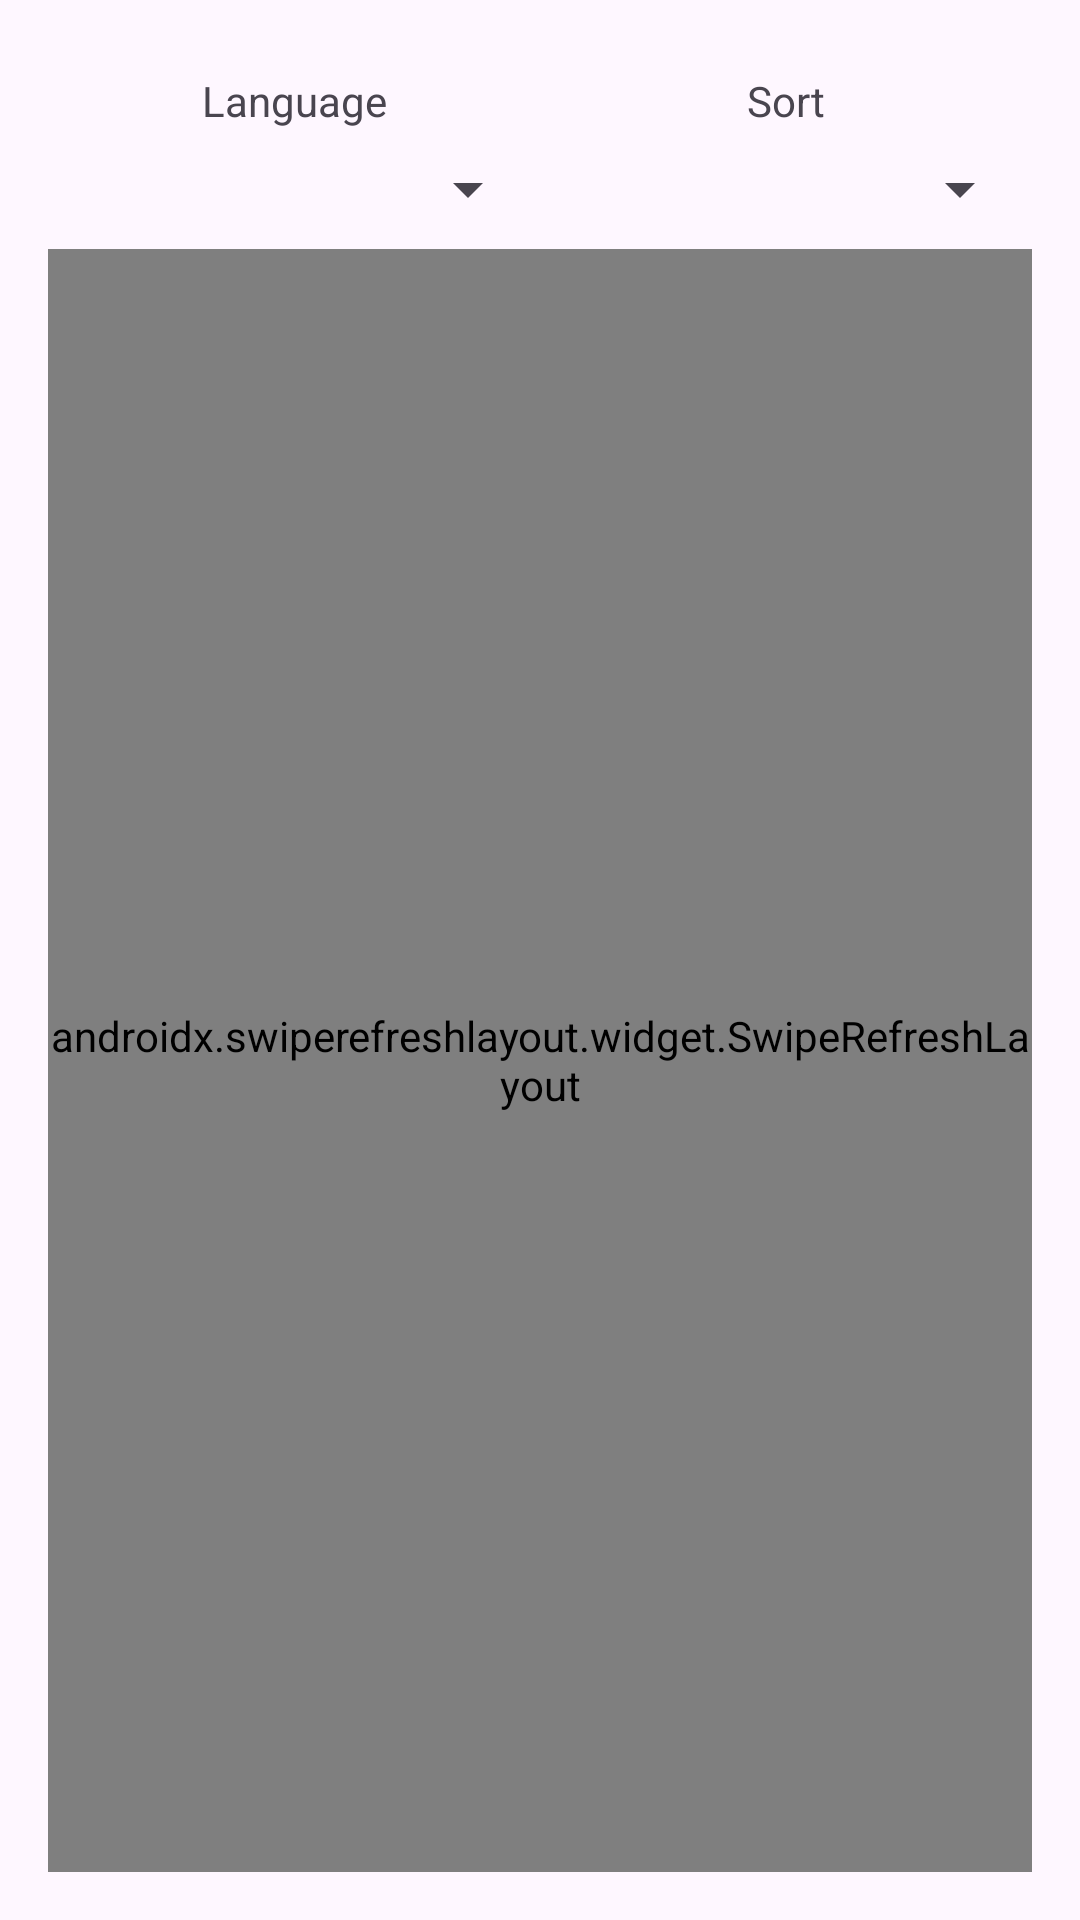

Produce the Android XML layout that renders to this screen, including the resource entries it uses.
<!-- AndroidManifest.xml: application theme Theme.Museum -->
<!-- res/layout/fragment_collection.xml -->
<?xml version="1.0" encoding="utf-8"?>
<androidx.constraintlayout.widget.ConstraintLayout xmlns:android="http://schemas.android.com/apk/res/android"
    xmlns:app="http://schemas.android.com/apk/res-auto"
    xmlns:tools="http://schemas.android.com/tools"
    android:layout_width="match_parent"
    android:layout_height="match_parent"
    android:padding="16dp"
    tools:context=".collection.ui.collection.CollectionFragment">

    <com.google.android.material.textview.MaterialTextView
        android:id="@+id/language_txt"
        android:layout_width="0dp"
        android:layout_height="wrap_content"
        android:gravity="center"
        android:padding="@dimen/text_padding"
        android:text="@string/language"
        app:layout_constraintEnd_toStartOf="@id/sort_txt"
        app:layout_constraintStart_toStartOf="parent"
        app:layout_constraintTop_toTopOf="parent" />

    <Spinner
        android:id="@+id/language_spinner"
        android:layout_width="0dp"
        android:layout_height="wrap_content"
        app:layout_constraintEnd_toEndOf="@id/language_txt"
        app:layout_constraintStart_toStartOf="@id/language_txt"
        app:layout_constraintTop_toBottomOf="@id/language_txt" />

    <com.google.android.material.textview.MaterialTextView
        android:id="@+id/sort_txt"
        android:layout_width="0dp"
        android:layout_height="wrap_content"
        android:gravity="center"
        android:padding="@dimen/text_padding"
        android:text="@string/sort"
        app:layout_constraintEnd_toEndOf="parent"
        app:layout_constraintStart_toEndOf="@id/language_txt"
        app:layout_constraintTop_toTopOf="parent" />

    <Spinner
        android:id="@+id/sort_spinner"
        android:layout_width="0dp"
        android:layout_height="wrap_content"
        app:layout_constraintEnd_toEndOf="@id/sort_txt"
        app:layout_constraintStart_toStartOf="@id/sort_txt"
        app:layout_constraintTop_toBottomOf="@id/sort_txt" />


    <androidx.swiperefreshlayout.widget.SwipeRefreshLayout
        android:id="@+id/swipe_layout"
        android:layout_width="match_parent"
        android:layout_height="0dp"
        android:layout_marginTop="@dimen/middle_padding"
        app:layout_constraintBottom_toBottomOf="parent"
        app:layout_constraintTop_toBottomOf="@id/sort_spinner">

        <androidx.recyclerview.widget.RecyclerView
            android:id="@+id/recyclerView"
            android:layout_width="match_parent"
            android:layout_height="match_parent"
            android:padding="@dimen/middle_padding"
            android:scrollbars="vertical"
            app:layoutManager="androidx.recyclerview.widget.LinearLayoutManager"
            tools:itemCount="15"
            tools:listitem="@layout/collection_list_item" />

        <com.google.android.material.textview.MaterialTextView
            android:layout_width="match_parent"
            android:layout_height="match_parent"
            android:layout_marginTop="16dp"
            android:gravity="center"
            android:text="@string/empty"
            android:textColor="?attr/colorPrimary" />

    </androidx.swiperefreshlayout.widget.SwipeRefreshLayout>

</androidx.constraintlayout.widget.ConstraintLayout>
<!-- res/layout/collection_list_item.xml (included above) -->
<?xml version="1.0" encoding="utf-8"?>
<com.google.android.material.card.MaterialCardView xmlns:android="http://schemas.android.com/apk/res/android"
    xmlns:tools="http://schemas.android.com/tools"
    android:id="@+id/card_view"
    style="@style/Widget.Material3.CardView.Elevated"
    android:layout_width="match_parent"
    android:layout_height="wrap_content"
    android:layout_marginTop="@dimen/middle_padding"
    android:clickable="true"
    android:focusable="true"
    android:foreground="?selectableItemBackground">

    <LinearLayout
        android:layout_width="match_parent"
        android:layout_height="wrap_content"
        android:orientation="vertical"
        android:padding="@dimen/card_padding">

        <androidx.appcompat.widget.AppCompatImageView
            android:id="@+id/image"
            android:layout_width="match_parent"
            android:layout_height="wrap_content"
            android:layout_gravity="center"
            android:adjustViewBounds="true"
            android:scaleType="fitCenter"
            tools:src="@drawable/ic_launcher_foreground">

        </androidx.appcompat.widget.AppCompatImageView>

        <com.google.android.material.textview.MaterialTextView
            android:id="@+id/title"
            android:layout_width="wrap_content"
            android:layout_height="wrap_content"
            android:layout_marginTop="@dimen/text_padding"
            android:ellipsize="end"
            android:maxLines="2"
            android:textSize="16sp"
            android:textStyle="bold"
            tools:text="Programma van de begrafenisplechtigheid van prinses Louise van Oranje-Nassau, 1819" />

        <com.google.android.material.textview.MaterialTextView
            android:id="@+id/identifier"
            android:layout_width="wrap_content"
            android:layout_height="wrap_content"
            android:layout_marginTop="@dimen/text_padding"
            android:ellipsize="end"
            android:singleLine="true"
            tools:text="Id: 22-77-78" />

        <com.google.android.material.textview.MaterialTextView
            android:id="@+id/author"
            android:layout_width="wrap_content"
            android:layout_height="wrap_content"
            android:layout_marginTop="@dimen/text_padding"
            android:ellipsize="end"
            android:singleLine="true"
            tools:text="Author: Rembrandt" />

        <com.google.android.material.textview.MaterialTextView
            android:id="@+id/description"
            android:layout_width="wrap_content"
            android:layout_height="wrap_content"
            android:layout_marginTop="@dimen/text_padding"
            android:maxLines="4"
            tools:text="description" />

        <com.google.android.material.textview.MaterialTextView
            android:id="@+id/web_link"
            style="@style/LinkButton"
            android:layout_width="wrap_content"
            android:layout_height="wrap_content"
            android:layout_marginTop="@dimen/text_padding"
            android:text="@string/visit_page"
            android:textSize="12sp" />

    </LinearLayout>

</com.google.android.material.card.MaterialCardView>
<!-- resources referenced by this layout -->
<resources>
  <dimen name="card_padding">@dimen/large_padding</dimen>
  <dimen name="middle_padding">8dp</dimen>
  <dimen name="text_padding">@dimen/middle_padding</dimen>
  <string name="empty">Empty</string>
  <string name="language">Language</string>
  <string name="sort">Sort</string>
  <string name="visit_page"><a href="%1$s"> Visit page </a></string>
  <style name="LinkButton">
          <item name="android:textColor">?attr/colorPrimaryVariant</item>
          <item name="android:singleLine">true</item>
          <item name="android:ellipsize">marquee</item>
          <item name="android:textAppearance">?android:attr/textAppearanceListItem</item>
          <item name="android:autoLink">web</item>
          <item name="android:linksClickable">true</item>
      </style>
  <style name="Theme.Museum" parent="Base.Theme.Museum" />
  <dimen name="large_padding">16dp</dimen>
  <style name="Base.Theme.Museum" parent="Theme.Material3.DayNight.NoActionBar">
          
          
          
      </style>
</resources>
